Run: headless pygame with SDL's dummy video driver; simulated clock (each Clock.tick advances the game by its frame time, no real sleeping); random seed 0; keys injected as events and as key.get_pressed() state; no mouse input.
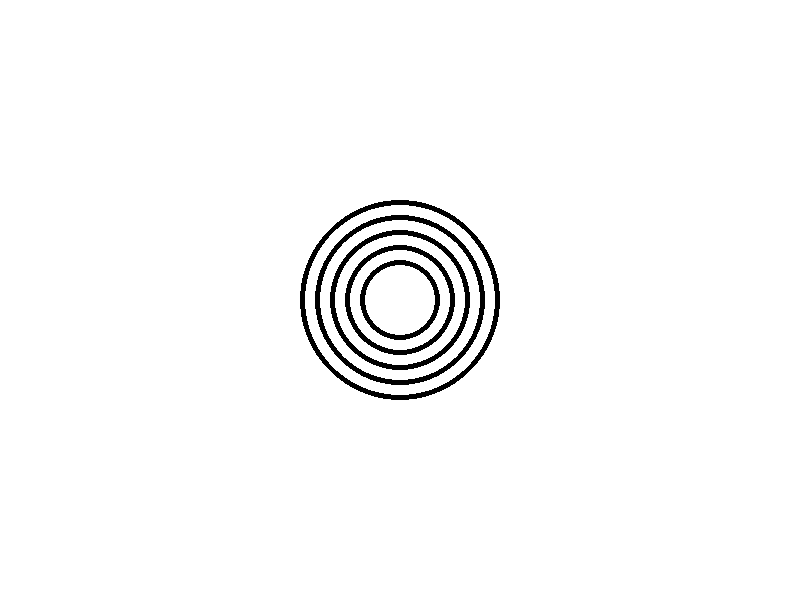
Frame 1 of 4 · flips 1–60 · no input
Frame 2 of 4 · flips 61–180 · tapped SPACE, RETURN · held RIGHT (→), D · screen unchanged from frame 1, image omitted
Frame 3 of 4 · flips 181–300 · held DOWN (↓), S · screen unchanged from frame 2, image omitted
Frame 4 of 4 · flips 301–420 · held LEFT (←), A, UP (↑), W · screen unchanged from frame 3, image omitted

The pygame program that drew these frames:

import pygame
import math

pygame.init()

screen_width  = 800
screen_height = 600
screen = pygame.display.set_mode((screen_width, screen_height))
pygame.display.set_caption('circles')

# Colors
WHITE  = (255,  255,    255)
BLACK  = (0,    0,      0)
RED    = (255,  0,      0)
GREEN  = (0,    255,    0)
BLUE   = (0,    0,      255)
PURPLE = (128,  0,      128)
ORANGE = (255,  165,    0)

def concentric_circles(x_location = screen_width/2, y_location = screen_height/2, radius = 100, circle_count = 5, radii_varity = 15):
    for i in range (circle_count):
        pygame.draw.circle(screen, BLACK, (x_location, y_location), radius-(radii_varity*i), 5)

running = True
while running:
    screen.fill(WHITE)

    concentric_circles()

    for event in pygame.event.get():
        if event.type == pygame.QUIT:
            running = False

    pygame.display.update()

pygame.quit()
